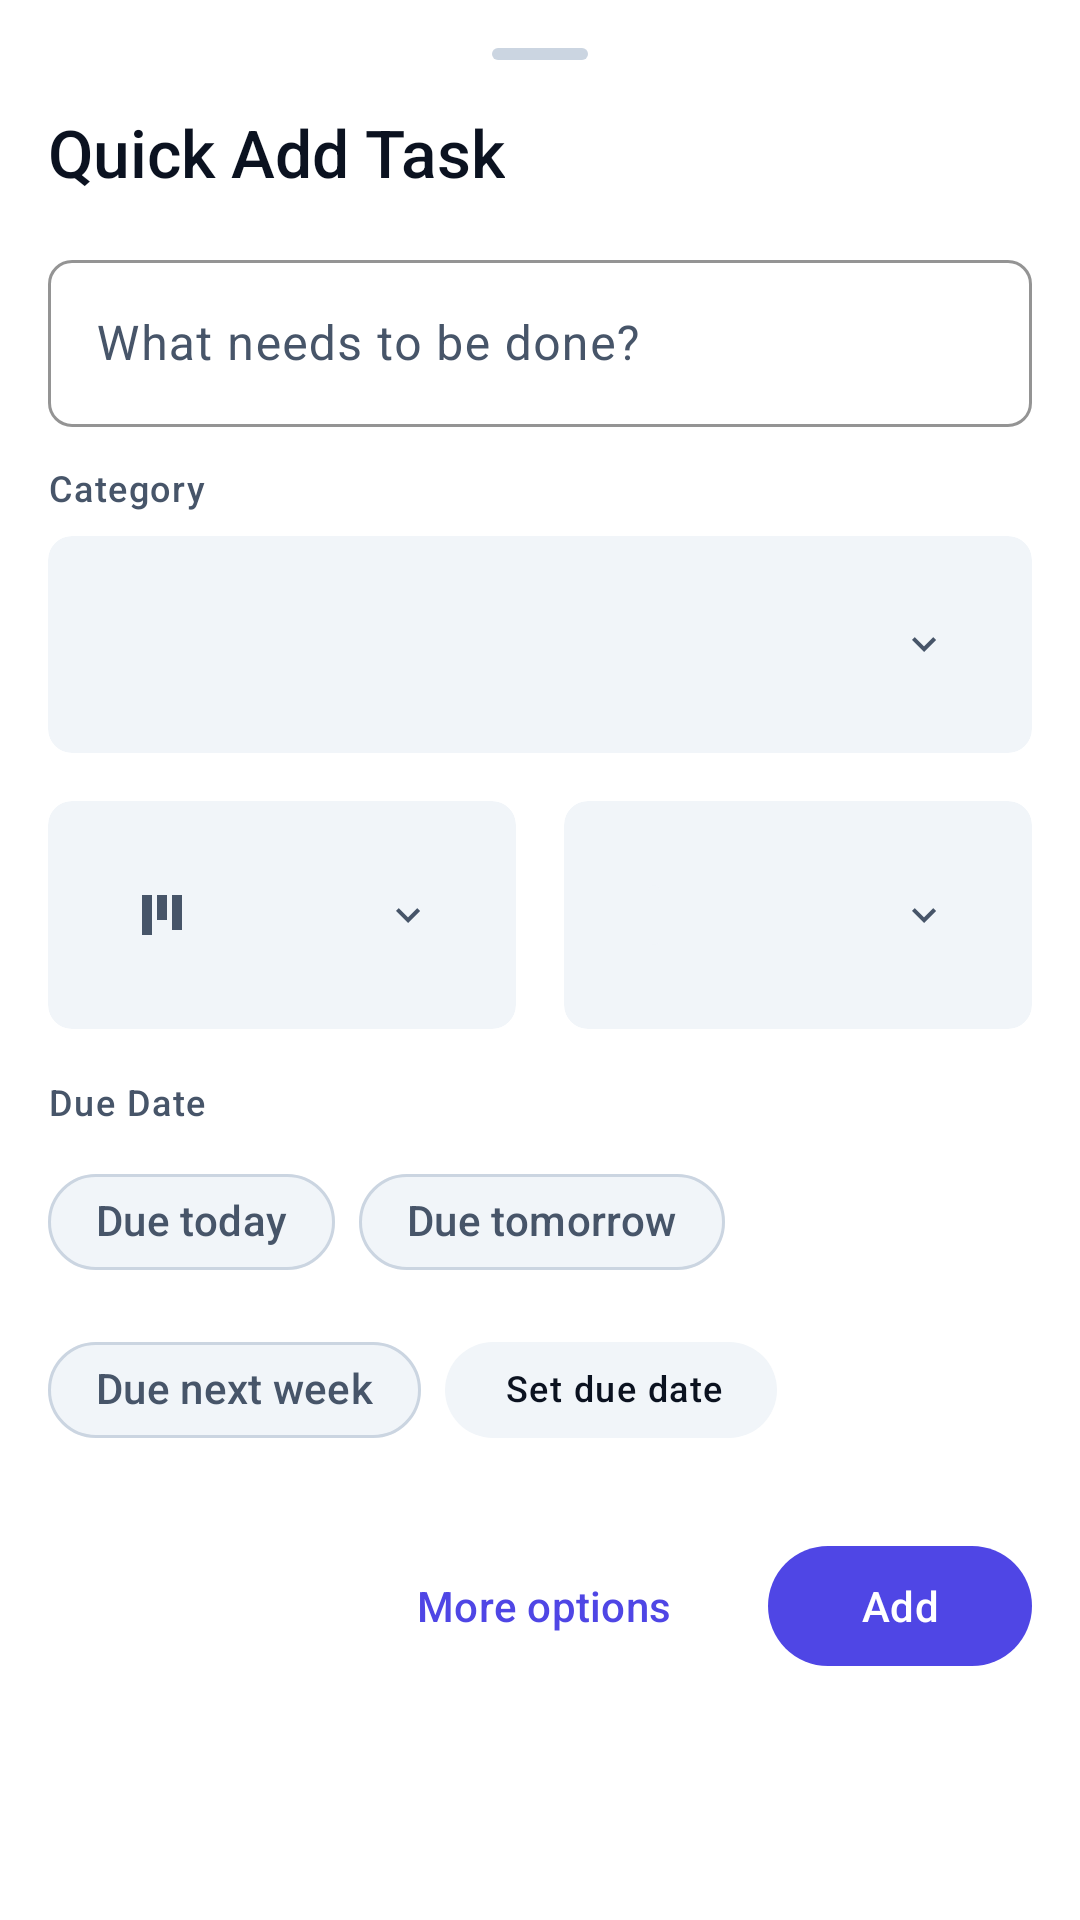

This screen was rendered from an Android layout file. Write that file and the resources it references.
<!-- AndroidManifest.xml: application theme Theme.TaskFlow -->
<!-- res/layout/bottom_sheet_quick_add.xml -->
<?xml version="1.0" encoding="utf-8"?>
<LinearLayout
    xmlns:android="http://schemas.android.com/apk/res/android"
    xmlns:app="http://schemas.android.com/apk/res-auto"
    xmlns:tools="http://schemas.android.com/tools"
    android:layout_width="match_parent"
    android:layout_height="wrap_content"
    android:background="@color/surface"
    android:orientation="vertical"
    android:padding="@dimen/spacing_lg">

    
    <View
        android:layout_width="@dimen/bottom_sheet_handle_width"
        android:layout_height="@dimen/bottom_sheet_handle_height"
        android:layout_gravity="center_horizontal"
        android:layout_marginBottom="@dimen/spacing_lg"
        android:background="@drawable/bg_bottom_sheet_handle"/>

    
    <TextView
        android:layout_width="wrap_content"
        android:layout_height="wrap_content"
        android:text="@string/quick_add_title"
        android:textAppearance="@style/TextAppearance.TaskFlow.Title.Large"
        android:textColor="@color/text_primary"/>

    
    <com.google.android.material.textfield.TextInputLayout
        android:id="@+id/input_layout_title"
        android:layout_width="match_parent"
        android:layout_height="wrap_content"
        android:layout_marginTop="@dimen/spacing_lg"
        style="@style/Widget.TaskFlow.TextInputLayout">

        <com.google.android.material.textfield.TextInputEditText
            android:id="@+id/edit_title"
            android:layout_width="match_parent"
            android:layout_height="wrap_content"
            android:hint="@string/quick_add_placeholder"
            android:imeOptions="actionDone"
            android:inputType="text"
            android:maxLines="1"/>

    </com.google.android.material.textfield.TextInputLayout>

    <TextView
        android:layout_width="wrap_content"
        android:layout_height="wrap_content"
        android:layout_marginTop="@dimen/spacing_md"
        android:text="@string/task_category_label"
        android:textAppearance="@style/TextAppearance.TaskFlow.Label.Medium"
        android:textColor="@color/text_secondary"/>

    <com.google.android.material.card.MaterialCardView
        android:id="@+id/card_category_selector"
        android:layout_width="match_parent"
        android:layout_height="wrap_content"
        android:layout_marginTop="@dimen/spacing_sm"
        android:clickable="true"
        android:focusable="true"
        app:cardBackgroundColor="@color/surface_container"
        app:cardCornerRadius="@dimen/radius_sm"
        app:cardElevation="0dp">

        <LinearLayout
            android:layout_width="match_parent"
            android:layout_height="wrap_content"
            android:gravity="center_vertical"
            android:orientation="horizontal"
            android:padding="@dimen/spacing_md">

            <TextView
                android:id="@+id/text_category_name"
                android:layout_width="0dp"
                android:layout_height="wrap_content"
                android:layout_weight="1"
                android:ellipsize="end"
                android:maxLines="1"
                android:textAppearance="@style/TextAppearance.TaskFlow.Body.Small"
                android:textColor="@color/text_primary"
                tools:text="General"/>

            <ImageView
                android:layout_width="@dimen/icon_sm"
                android:layout_height="@dimen/icon_sm"
                android:src="@drawable/ic_expand_more"
                android:contentDescription="@null"/>

        </LinearLayout>

    </com.google.android.material.card.MaterialCardView>

    
    <LinearLayout
        android:layout_width="match_parent"
        android:layout_height="wrap_content"
        android:layout_marginTop="@dimen/spacing_lg"
        android:orientation="horizontal">

        
        <com.google.android.material.card.MaterialCardView
            android:id="@+id/card_board_selector"
            android:layout_width="0dp"
            android:layout_height="wrap_content"
            android:layout_marginEnd="@dimen/spacing_sm"
            android:layout_weight="1"
            android:clickable="true"
            android:focusable="true"
            app:cardBackgroundColor="@color/surface_container"
            app:cardCornerRadius="@dimen/radius_sm"
            app:cardElevation="0dp">

            <LinearLayout
                android:layout_width="match_parent"
                android:layout_height="wrap_content"
                android:gravity="center_vertical"
                android:orientation="horizontal"
                android:padding="@dimen/spacing_md">

                <ImageView
                    android:layout_width="@dimen/icon_md"
                    android:layout_height="@dimen/icon_md"
                    android:src="@drawable/ic_board"
                    android:tint="@color/text_secondary"
                    android:contentDescription="@null"/>

                <TextView
                    android:id="@+id/text_board_name"
                    android:layout_width="0dp"
                    android:layout_height="wrap_content"
                    android:layout_marginStart="@dimen/spacing_sm"
                    android:layout_weight="1"
                    android:ellipsize="end"
                    android:maxLines="1"
                    android:textAppearance="@style/TextAppearance.TaskFlow.Body.Small"
                    android:textColor="@color/text_primary"
                    tools:text="Product Launch"/>

                <ImageView
                    android:layout_width="@dimen/icon_sm"
                    android:layout_height="@dimen/icon_sm"
                    android:src="@drawable/ic_expand_more"
                    android:contentDescription="@null"/>

            </LinearLayout>

        </com.google.android.material.card.MaterialCardView>

        
        <com.google.android.material.card.MaterialCardView
            android:id="@+id/card_column_selector"
            android:layout_width="0dp"
            android:layout_height="wrap_content"
            android:layout_marginStart="@dimen/spacing_sm"
            android:layout_weight="1"
            android:clickable="true"
            android:focusable="true"
            app:cardBackgroundColor="@color/surface_container"
            app:cardCornerRadius="@dimen/radius_sm"
            app:cardElevation="0dp">

            <LinearLayout
                android:layout_width="match_parent"
                android:layout_height="wrap_content"
                android:gravity="center_vertical"
                android:orientation="horizontal"
                android:padding="@dimen/spacing_md">

                <View
                    android:id="@+id/view_column_color"
                    android:layout_width="4dp"
                    android:layout_height="@dimen/icon_md"
                    android:background="@drawable/bg_chip"
                    tools:backgroundTint="@color/status_todo"/>

                <TextView
                    android:id="@+id/text_column_name"
                    android:layout_width="0dp"
                    android:layout_height="wrap_content"
                    android:layout_marginStart="@dimen/spacing_sm"
                    android:layout_weight="1"
                    android:ellipsize="end"
                    android:maxLines="1"
                    android:textAppearance="@style/TextAppearance.TaskFlow.Body.Small"
                    android:textColor="@color/text_primary"
                    tools:text="To Do"/>

                <ImageView
                    android:layout_width="@dimen/icon_sm"
                    android:layout_height="@dimen/icon_sm"
                    android:src="@drawable/ic_expand_more"
                    android:contentDescription="@null"/>

            </LinearLayout>

        </com.google.android.material.card.MaterialCardView>

    </LinearLayout>

    
    <TextView
        android:layout_width="wrap_content"
        android:layout_height="wrap_content"
        android:layout_marginTop="@dimen/spacing_lg"
        android:text="@string/task_due_date"
        android:textAppearance="@style/TextAppearance.TaskFlow.Label.Medium"
        android:textColor="@color/text_secondary"/>

    <com.google.android.material.chip.ChipGroup
        android:id="@+id/chip_group_due_date"
        android:layout_width="match_parent"
        android:layout_height="wrap_content"
        android:layout_marginTop="@dimen/spacing_sm"
        app:singleSelection="true">

        <com.google.android.material.chip.Chip
            android:id="@+id/chip_due_today"
            android:layout_width="wrap_content"
            android:layout_height="wrap_content"
            android:text="@string/quick_add_due_today"
            style="@style/Widget.TaskFlow.Chip.Filter"/>

        <com.google.android.material.chip.Chip
            android:id="@+id/chip_due_tomorrow"
            android:layout_width="wrap_content"
            android:layout_height="wrap_content"
            android:text="@string/quick_add_due_tomorrow"
            style="@style/Widget.TaskFlow.Chip.Filter"/>

        <com.google.android.material.chip.Chip
            android:id="@+id/chip_due_next_week"
            android:layout_width="wrap_content"
            android:layout_height="wrap_content"
            android:text="@string/quick_add_due_next_week"
            style="@style/Widget.TaskFlow.Chip.Filter"/>

        <com.google.android.material.chip.Chip
            android:id="@+id/chip_due_custom"
            android:layout_width="wrap_content"
            android:layout_height="wrap_content"
            android:text="@string/task_due_date_hint"
            app:chipIcon="@drawable/ic_calendar"
            app:chipIconTint="@color/text_secondary"
            style="@style/Widget.TaskFlow.Chip"/>

    </com.google.android.material.chip.ChipGroup>

    
    <LinearLayout
        android:layout_width="match_parent"
        android:layout_height="wrap_content"
        android:layout_marginTop="@dimen/spacing_xl"
        android:gravity="end"
        android:orientation="horizontal">

        <com.google.android.material.button.MaterialButton
            android:id="@+id/btn_more_options"
            android:layout_width="wrap_content"
            android:layout_height="wrap_content"
            android:layout_marginEnd="@dimen/spacing_sm"
            android:text="@string/quick_add_more_options"
            style="@style/Widget.TaskFlow.Button.Text"/>

        <com.google.android.material.button.MaterialButton
            android:id="@+id/btn_add_task"
            android:layout_width="wrap_content"
            android:layout_height="wrap_content"
            android:text="@string/action_add"
            style="@style/Widget.TaskFlow.Button"/>

    </LinearLayout>

</LinearLayout>
<!-- resources referenced by this layout -->
<resources>
  <color name="status_todo">#64748B</color>
  <color name="surface">#FFFFFF</color>
  <color name="surface_container">#F1F5F9</color>
  <color name="text_primary">#0B1220</color>
  <color name="text_secondary">#475569</color>
  <dimen name="bottom_sheet_handle_height">4dp</dimen>
  <dimen name="bottom_sheet_handle_width">32dp</dimen>
  <dimen name="icon_md">20dp</dimen>
  <dimen name="icon_sm">16dp</dimen>
  <dimen name="radius_sm">8dp</dimen>
  <dimen name="spacing_lg">16dp</dimen>
  <dimen name="spacing_md">12dp</dimen>
  <dimen name="spacing_sm">8dp</dimen>
  <dimen name="spacing_xl">24dp</dimen>
  <string name="action_add">Add</string>
  <string name="quick_add_due_next_week">Due next week</string>
  <string name="quick_add_due_today">Due today</string>
  <string name="quick_add_due_tomorrow">Due tomorrow</string>
  <string name="quick_add_more_options">More options</string>
  <string name="quick_add_placeholder">What needs to be done?</string>
  <string name="quick_add_title">Quick Add Task</string>
  <string name="task_category_label">Category</string>
  <string name="task_due_date">Due Date</string>
  <string name="task_due_date_hint">Set due date</string>
  <color name="outline">#CBD5E1</color>
  <dimen name="radius_xxs">2dp</dimen>
  <dimen name="chip_corner_radius">16dp</dimen>
  <dimen name="text_body_small">12sp</dimen>
  <dimen name="text_label_medium">12sp</dimen>
  <dimen name="text_title_large">22sp</dimen>
  <dimen name="button_corner_radius">24dp</dimen>
  <dimen name="button_height">48dp</dimen>
  <dimen name="button_padding_horizontal">24dp</dimen>
  <color name="primary">#4F46E5</color>
  <dimen name="chip_height">32dp</dimen>
  <dimen name="chip_padding_horizontal">12dp</dimen>
  <dimen name="text_field_corner_radius">8dp</dimen>
  <dimen name="stroke_regular">1dp</dimen>
  <dimen name="stroke_thick">2dp</dimen>
  <color name="primary_dark">#4338CA</color>
  <color name="primary_container">#E0E7FF</color>
  <color name="on_primary">#FFFFFF</color>
  <color name="on_primary_container">#312E81</color>
  <color name="secondary">#475569</color>
  <color name="secondary_container">#E2E8F0</color>
  <color name="on_secondary">#FFFFFF</color>
  <color name="on_secondary_container">#1E293B</color>
  <color name="tertiary">#0D9488</color>
  <color name="tertiary_container">#CCFBF1</color>
  <color name="on_tertiary">#FFFFFF</color>
  <color name="on_tertiary_container">#134E4A</color>
  <color name="background">#F8FAFC</color>
  <color name="on_background">#0B1220</color>
  <color name="on_surface">#0B1220</color>
  <color name="on_surface_variant">#475569</color>
  <color name="danger">#EF4444</color>
  <color name="danger_container">#FEE2E2</color>
  <color name="on_danger">#FFFFFF</color>
  <color name="on_danger_container">#7F1D1D</color>
  <color name="outline_variant">#E2E8F0</color>
  <color name="overlay">#0B122080</color>
  <color name="ripple_light">#1A4F46E5</color>
  <dimen name="text_label_large">14sp</dimen>
  <dimen name="card_corner_radius">12dp</dimen>
  <dimen name="card_elevation">2dp</dimen>
  <dimen name="card_padding">16dp</dimen>
  <dimen name="elevation_lg">8dp</dimen>
  <color name="surface_container_highest">#CBD5E1</color>
  <style name="Widget.TaskFlow.BottomNavigation.ActiveIndicator" parent="Widget.Material3.BottomNavigationView.ActiveIndicator">
          <item name="android:color">@color/primary_container</item>
      </style>
  <style name="ShapeAppearance.TaskFlow.Dialog" parent="">
          <item name="cornerFamily">rounded</item>
          <item name="cornerSize">@dimen/dialog_corner_radius</item>
      </style>
  <dimen name="radius_md">12dp</dimen>
  <dimen name="radius_lg">16dp</dimen>
  <dimen name="text_body_medium">14sp</dimen>
  <dimen name="dialog_corner_radius">28dp</dimen>
  <dimen name="bottom_sheet_corner_radius">24dp</dimen>
</resources>
